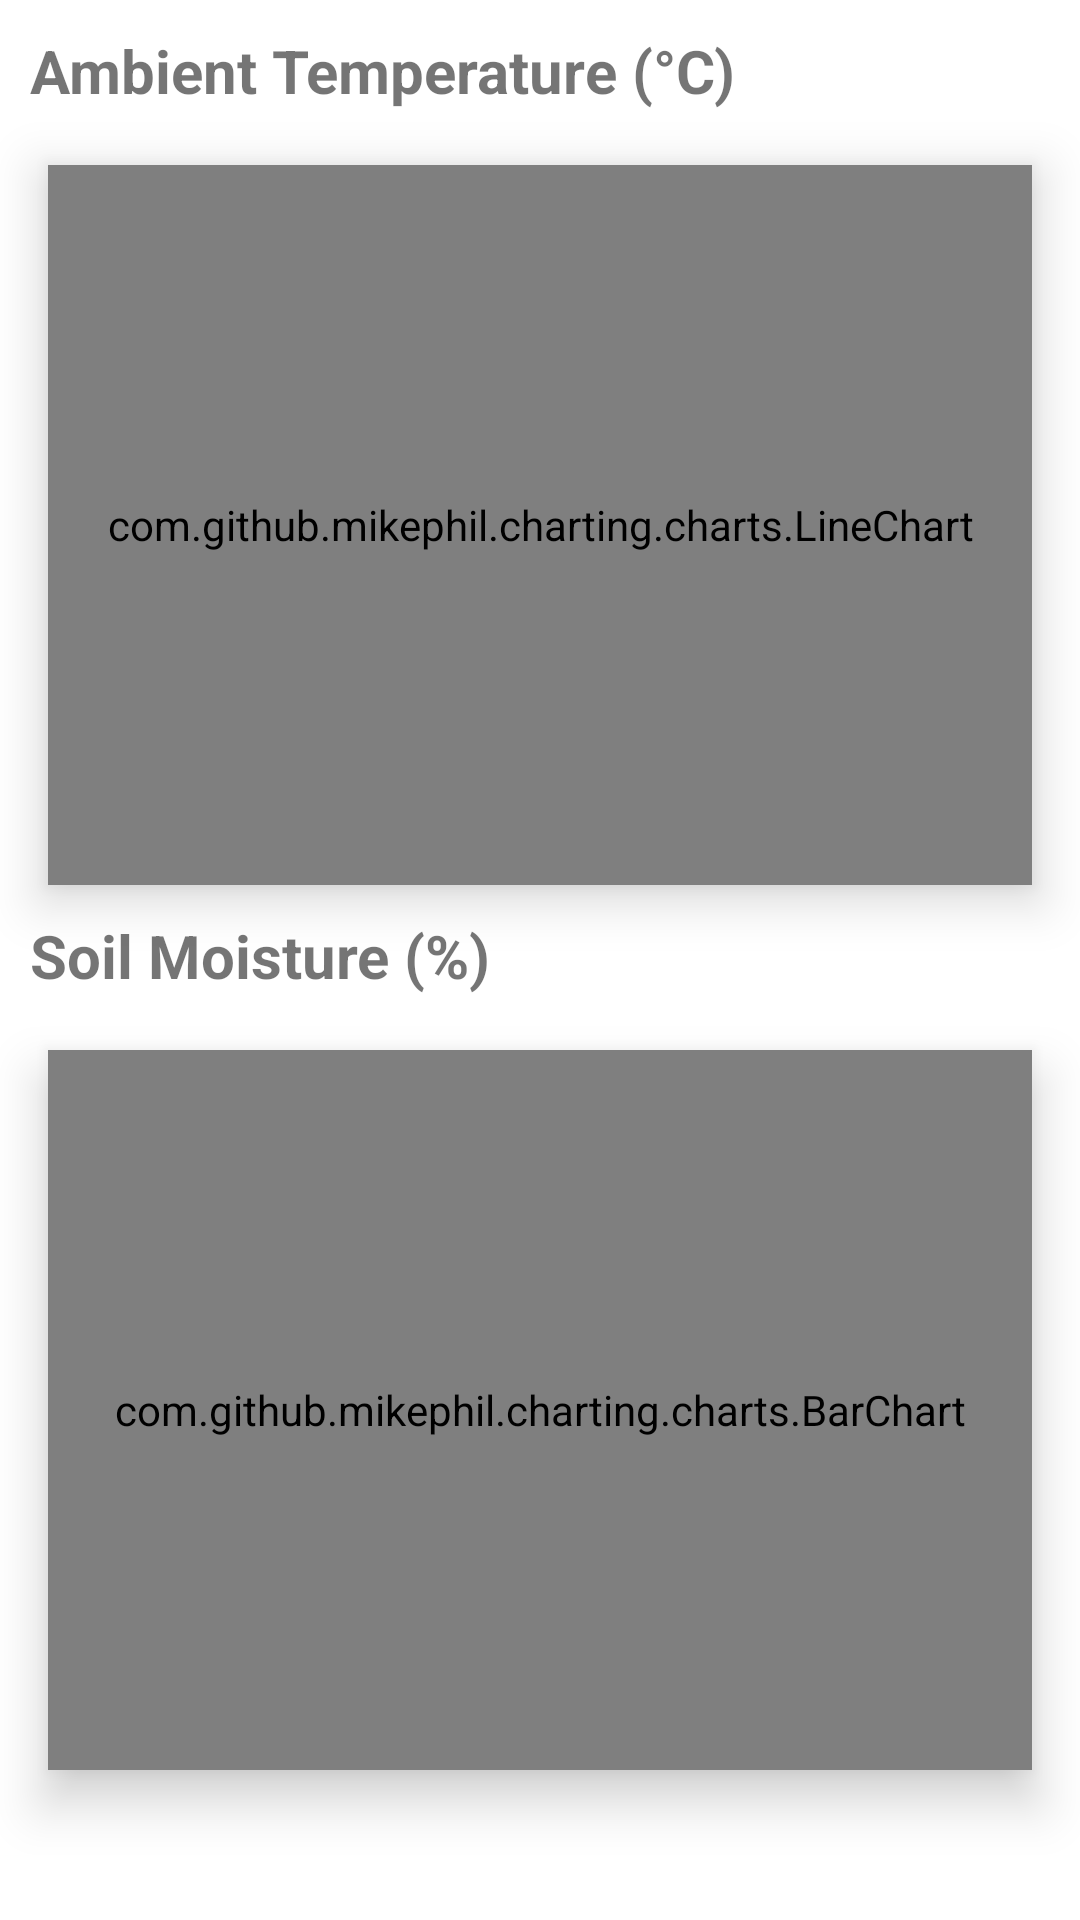

Layout XML and referenced resources for this Android screen:
<!-- AndroidManifest.xml: application theme Theme.FireLogin -->
<!-- res/layout/activity_temp_humid_records.xml -->
<?xml version="1.0" encoding="utf-8"?>
<LinearLayout xmlns:android="http://schemas.android.com/apk/res/android"
    xmlns:app="http://schemas.android.com/apk/res-auto"
    xmlns:tools="http://schemas.android.com/tools"
    android:layout_width="match_parent"
    android:layout_height="match_parent"
    android:orientation="vertical"
    tools:context=".tempHumidRecords">

    <TextView
        android:id="@+id/tempChartTitle"
        android:layout_width="match_parent"
        android:layout_height="wrap_content"
        android:gravity="left"
        android:padding="10dp"
        android:text="Ambient Temperature (°C)"
        android:textSize="20dp"
        android:textStyle="bold"
        tools:ignore="RtlHardcoded" />

    <com.github.mikephil.charting.charts.LineChart
        android:id="@+id/tempChart"
        android:layout_width="match_parent"
        android:layout_height="240dp"
        android:layout_marginLeft="16dp"
        android:layout_marginRight="16dp"
        android:layout_marginTop="8dp"
        android:background="@color/white"
        android:elevation="10dp"/>


    <TextView
        android:layout_width="match_parent"
        android:layout_height="wrap_content"
        android:gravity="left"
        android:padding="10dp"
        android:text="Soil Moisture (%)"
        android:textSize="20dp"
        android:textStyle="bold"
        tools:ignore="RtlHardcoded" />

    <com.github.mikephil.charting.charts.BarChart
        android:id="@+id/humidChart"
        android:layout_width="match_parent"
        android:layout_height="240dp"
        android:layout_marginLeft="16dp"
        android:layout_marginRight="16dp"
        android:layout_marginTop="8dp"
        android:background="@color/white"
        android:elevation="10dp"/>


</LinearLayout>
<!-- resources referenced by this layout -->
<resources>
  <color name="white">#FFFFFFFF</color>
  <style name="Theme.FireLogin" parent="Theme.MaterialComponents.DayNight.DarkActionBar">
          
          <item name="colorPrimary">@color/pale</item>
          <item name="colorPrimaryVariant">@color/purple_700</item>
          <item name="colorOnPrimary">@color/white</item>
          
          <item name="colorSecondary">@color/teal_200</item>
          <item name="colorSecondaryVariant">@color/teal_700</item>
          <item name="colorOnSecondary">@color/black</item>
          
          <item name="android:statusBarColor" tools:targetApi="l">?attr/colorPrimaryVariant</item>
          
      </style>
  <color name="pale">#CCD5AE</color>
  <color name="purple_700">#FF3700B3</color>
  <color name="teal_200">#FF03DAC5</color>
  <color name="teal_700">#FF018786</color>
  <color name="black">#FF000000</color>
</resources>
